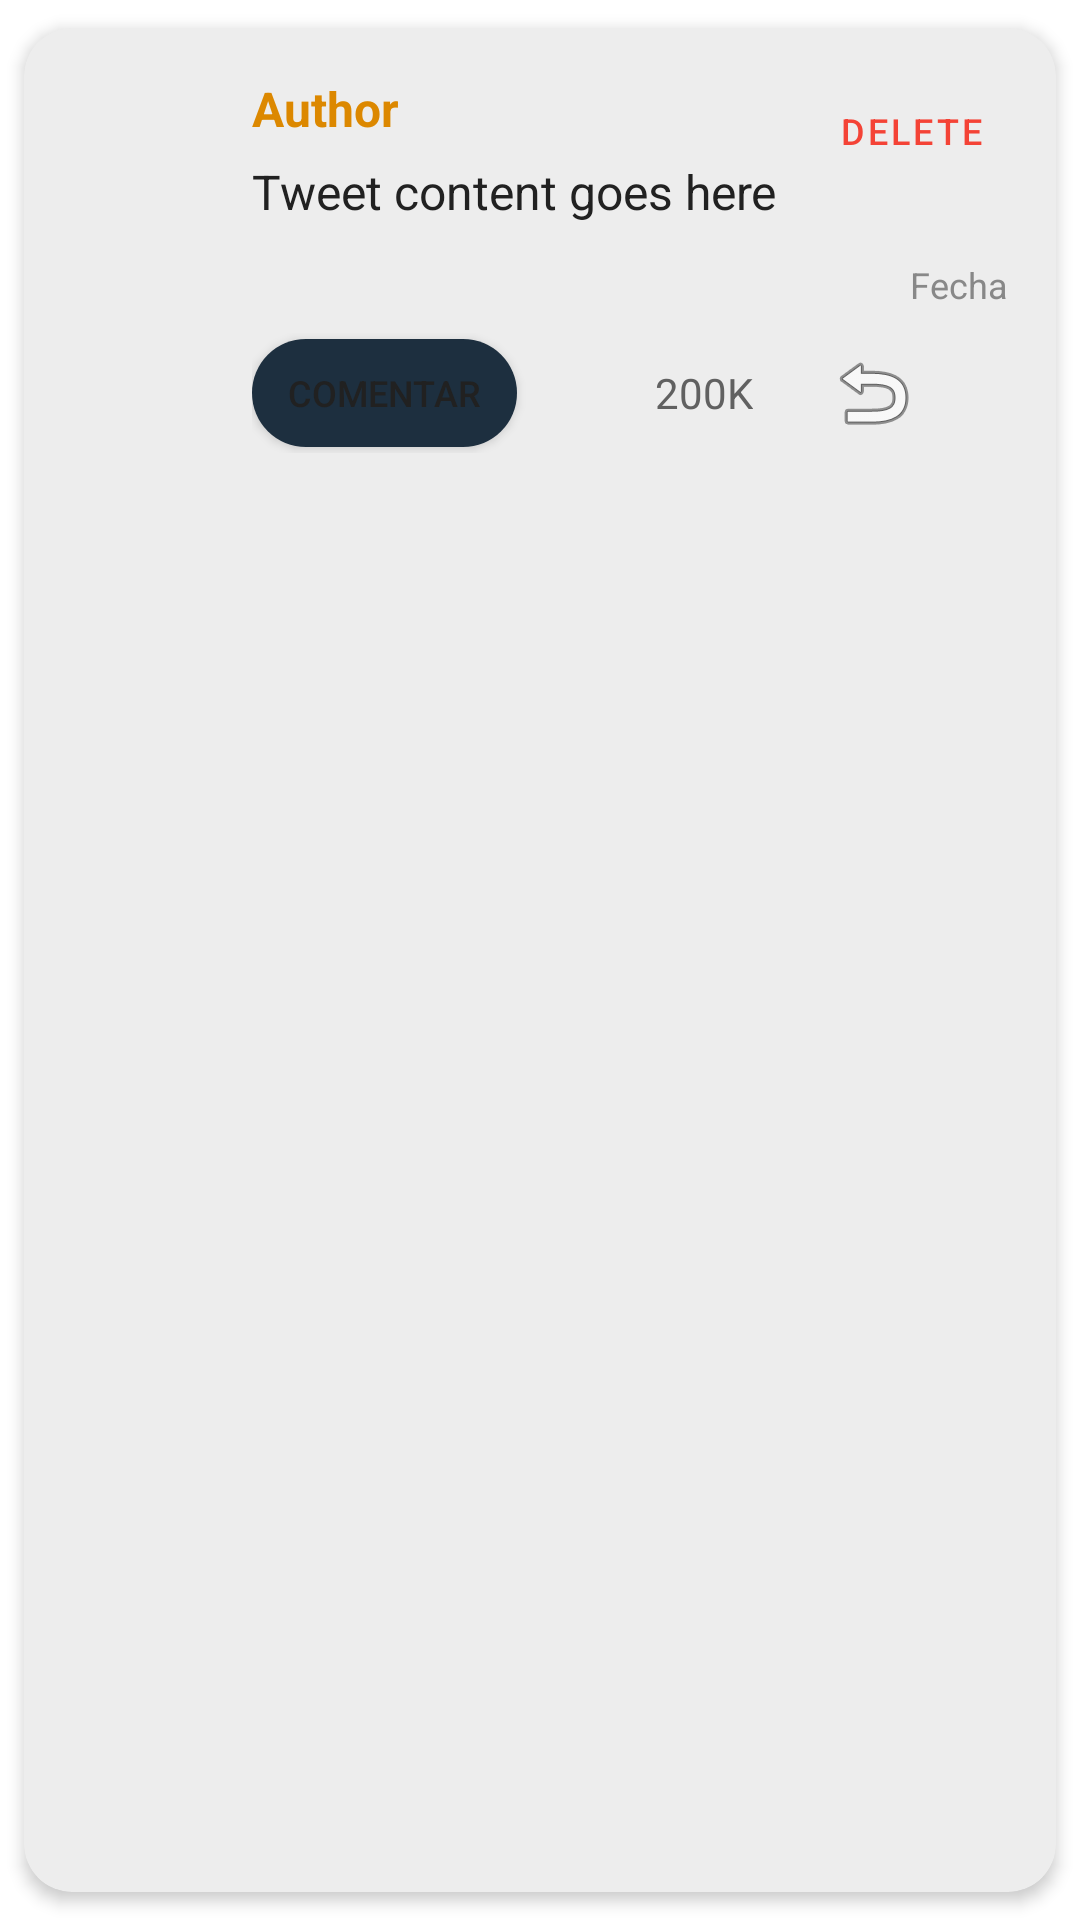

This screen was rendered from an Android layout file. Write that file and the resources it references.
<!-- AndroidManifest.xml: application theme Theme.RedSocial -->
<!-- res/layout/viewholder_post.xml -->
<?xml version="1.0" encoding="utf-8"?>
<androidx.cardview.widget.CardView
    xmlns:android="http://schemas.android.com/apk/res/android"
    xmlns:app="http://schemas.android.com/apk/res-auto"
    xmlns:tools="http://schemas.android.com/tools"
    android:layout_width="match_parent"
    android:layout_height="wrap_content"
    app:cardUseCompatPadding="true"
    app:cardBackgroundColor="@color/dark_gray"
    app:cardCornerRadius="16dp"
    app:cardElevation="3dp">

    <androidx.constraintlayout.widget.ConstraintLayout
        android:layout_width="match_parent"
        android:layout_height="wrap_content"
        android:padding="16dp">

        
        <com.google.android.material.imageview.ShapeableImageView
            android:id="@+id/authorPhotoImageView"
            android:layout_width="48dp"
            android:layout_height="48dp"
            app:layout_constraintStart_toStartOf="parent"
            app:layout_constraintTop_toTopOf="parent"
            app:shapeAppearanceOverlay="@style/CircleImageView"
            tools:srcCompat="@drawable/user" />

        
        <TextView
            android:id="@+id/authorTextView"
            android:layout_width="0dp"
            android:layout_height="wrap_content"
            android:layout_marginStart="12dp"
            android:layout_marginEnd="8dp"
            android:ellipsize="end"
            android:maxLines="1"
            android:text="Author"
            android:textColor="@color/cockatiel_yellow"
            android:textSize="16sp"
            android:textStyle="bold"
            app:layout_constraintEnd_toStartOf="@+id/deleteButton"
            app:layout_constraintStart_toEndOf="@+id/authorPhotoImageView"
            app:layout_constraintTop_toTopOf="@+id/authorPhotoImageView" />

        
        <TextView
            android:id="@+id/contentTextView"
            android:layout_width="0dp"
            android:layout_height="wrap_content"
            android:layout_marginTop="6dp"
            android:text="Tweet content goes here"
            android:textColor="@color/white"
            android:textSize="16sp"
            android:lineSpacingExtra="4dp"
            app:layout_constraintEnd_toEndOf="parent"
            app:layout_constraintStart_toStartOf="@+id/authorTextView"
            app:layout_constraintTop_toBottomOf="@+id/authorTextView" />

        
        <com.google.android.material.imageview.ShapeableImageView
            android:id="@+id/mediaImage"
            android:layout_width="0dp"
            android:layout_height="wrap_content"
            android:layout_marginTop="12dp"
            android:adjustViewBounds="true"
            android:maxHeight="250dp"
            android:scaleType="centerCrop"
            android:visibility="gone"
            app:layout_constraintEnd_toEndOf="parent"
            app:layout_constraintStart_toStartOf="@+id/contentTextView"
            app:layout_constraintTop_toBottomOf="@+id/contentTextView"
            app:shapeAppearanceOverlay="@style/RoundedImageView"
            tools:visibility="visible" />

        
        <TextView
            android:id="@+id/postDateTextView"
            android:layout_width="wrap_content"
            android:layout_height="wrap_content"
            android:text="Fecha"
            android:textSize="12sp"
            android:textColor="#888888"
            app:layout_constraintEnd_toEndOf="parent"
            app:layout_constraintTop_toBottomOf="@+id/mediaImage"
            android:layout_marginTop="12dp"/>

        
        <LinearLayout
            android:id="@+id/interactionBar"
            android:layout_width="0dp"
            android:layout_height="wrap_content"
            android:layout_marginTop="8dp"
            android:orientation="horizontal"
            android:gravity="center_vertical"
            app:layout_constraintEnd_toEndOf="parent"
            app:layout_constraintStart_toStartOf="@+id/contentTextView"
            app:layout_constraintTop_toBottomOf="@+id/postDateTextView">

            
            <Button
                android:id="@+id/commentButton"
                android:layout_width="wrap_content"
                android:layout_height="36dp"
                android:text="Comentar"
                android:textSize="12sp"
                android:paddingStart="12dp"
                android:paddingEnd="12dp"
                android:background="@drawable/rounded_button_bg"
                android:textColor="@color/white"
                android:layout_marginEnd="16dp"/>

            
            <LinearLayout
                android:id="@+id/likeLinearLayout"
                android:layout_width="wrap_content"
                android:layout_height="wrap_content"
                android:background="?attr/selectableItemBackgroundBorderless"
                android:clickable="true"
                android:focusable="true"
                android:gravity="center_vertical"
                android:orientation="horizontal"
                android:padding="4dp"
                android:layout_marginEnd="16dp">

                <ImageView
                    android:id="@+id/likeImageView"
                    android:layout_width="20dp"
                    android:layout_height="20dp"
                    android:layout_gravity="center_vertical"
                    android:contentDescription="Like"
                    app:srcCompat="@drawable/like_on"
                    app:tint="@color/cockatiel_red" />

                <TextView
                    android:id="@+id/numLikesTextView"
                    android:layout_width="wrap_content"
                    android:layout_height="wrap_content"
                    android:layout_gravity="center_vertical"
                    android:layout_marginStart="6dp"
                    android:text="200K"
                    android:textColor="@color/light_gray" />
            </LinearLayout>

            
            <LinearLayout
                android:id="@+id/repostLinearLayout"
                android:layout_width="wrap_content"
                android:layout_height="wrap_content"
                android:background="?attr/selectableItemBackgroundBorderless"
                android:clickable="true"
                android:focusable="true"
                android:gravity="center_vertical"
                android:orientation="horizontal"
                android:padding="4dp">

                <ImageButton
                    android:id="@+id/repostButton"
                    android:layout_width="wrap_content"
                    android:layout_height="wrap_content"
                    android:src="@android:drawable/ic_menu_revert"
                    android:background="?attr/selectableItemBackgroundBorderless"
                    android:contentDescription="Repost" />
            </LinearLayout>
        </LinearLayout>

        
        <com.google.android.material.button.MaterialButton
            android:id="@+id/deleteButton"
            style="@style/Widget.MaterialComponents.Button.TextButton"
            android:layout_width="wrap_content"
            android:layout_height="36dp"
            android:minWidth="0dp"
            android:paddingStart="8dp"
            android:paddingEnd="8dp"
            android:text="Delete"
            android:textColor="@color/cockatiel_red"
            android:textSize="12sp"
            app:layout_constraintEnd_toEndOf="parent"
            app:layout_constraintTop_toTopOf="parent"
            app:rippleColor="@color/cockatiel_orange_20" />

    </androidx.constraintlayout.widget.ConstraintLayout>
</androidx.cardview.widget.CardView>
<!-- resources referenced by this layout -->
<resources>
  <color name="cockatiel_orange_20">#33FF9800</color>
  <color name="cockatiel_red">#F44336</color>
  <color name="cockatiel_yellow">#DC8800</color>
  <color name="dark_gray">#EDEDED</color>
  <color name="light_gray">#616161</color>
  <color name="white">#212121</color>
  <!-- drawable rounded_button_bg (drawable) -->
  <?xml version="1.0" encoding="utf-8"?>
  <shape xmlns:android="http://schemas.android.com/apk/res/android"
      android:shape="rectangle">
      <solid android:color="#1D2F3F" />
      <corners android:radius="18dp" />
  </shape>
  <style name="CircleImageView">
          <item name="cornerFamily">rounded</item>
          <item name="cornerSize">50%</item>
      </style>
  <style name="RoundedImageView">
          <item name="cornerFamily">rounded</item>
          <item name="cornerSize">12dp</item>
      </style>
  <style name="Theme.RedSocial" parent="Theme.MaterialComponents.DayNight.DarkActionBar">
          
          <item name="colorPrimary">@color/purple_500</item>
          <item name="colorPrimaryVariant">@color/purple_700</item>
          <item name="colorOnPrimary">@color/white</item>
          
          <item name="colorSecondary">@color/teal_200</item>
          <item name="colorSecondaryVariant">@color/teal_700</item>
          <item name="colorOnSecondary">@color/black</item>
          
          <item name="android:statusBarColor">?attr/colorPrimaryVariant</item>
          
      </style>
  <color name="purple_500">#FFC107</color>
  <color name="purple_700">#F57C00</color>
  <color name="teal_200">#F44336</color>
  <color name="teal_700">#00796B</color>
  <color name="black">#FF000000</color>
</resources>
